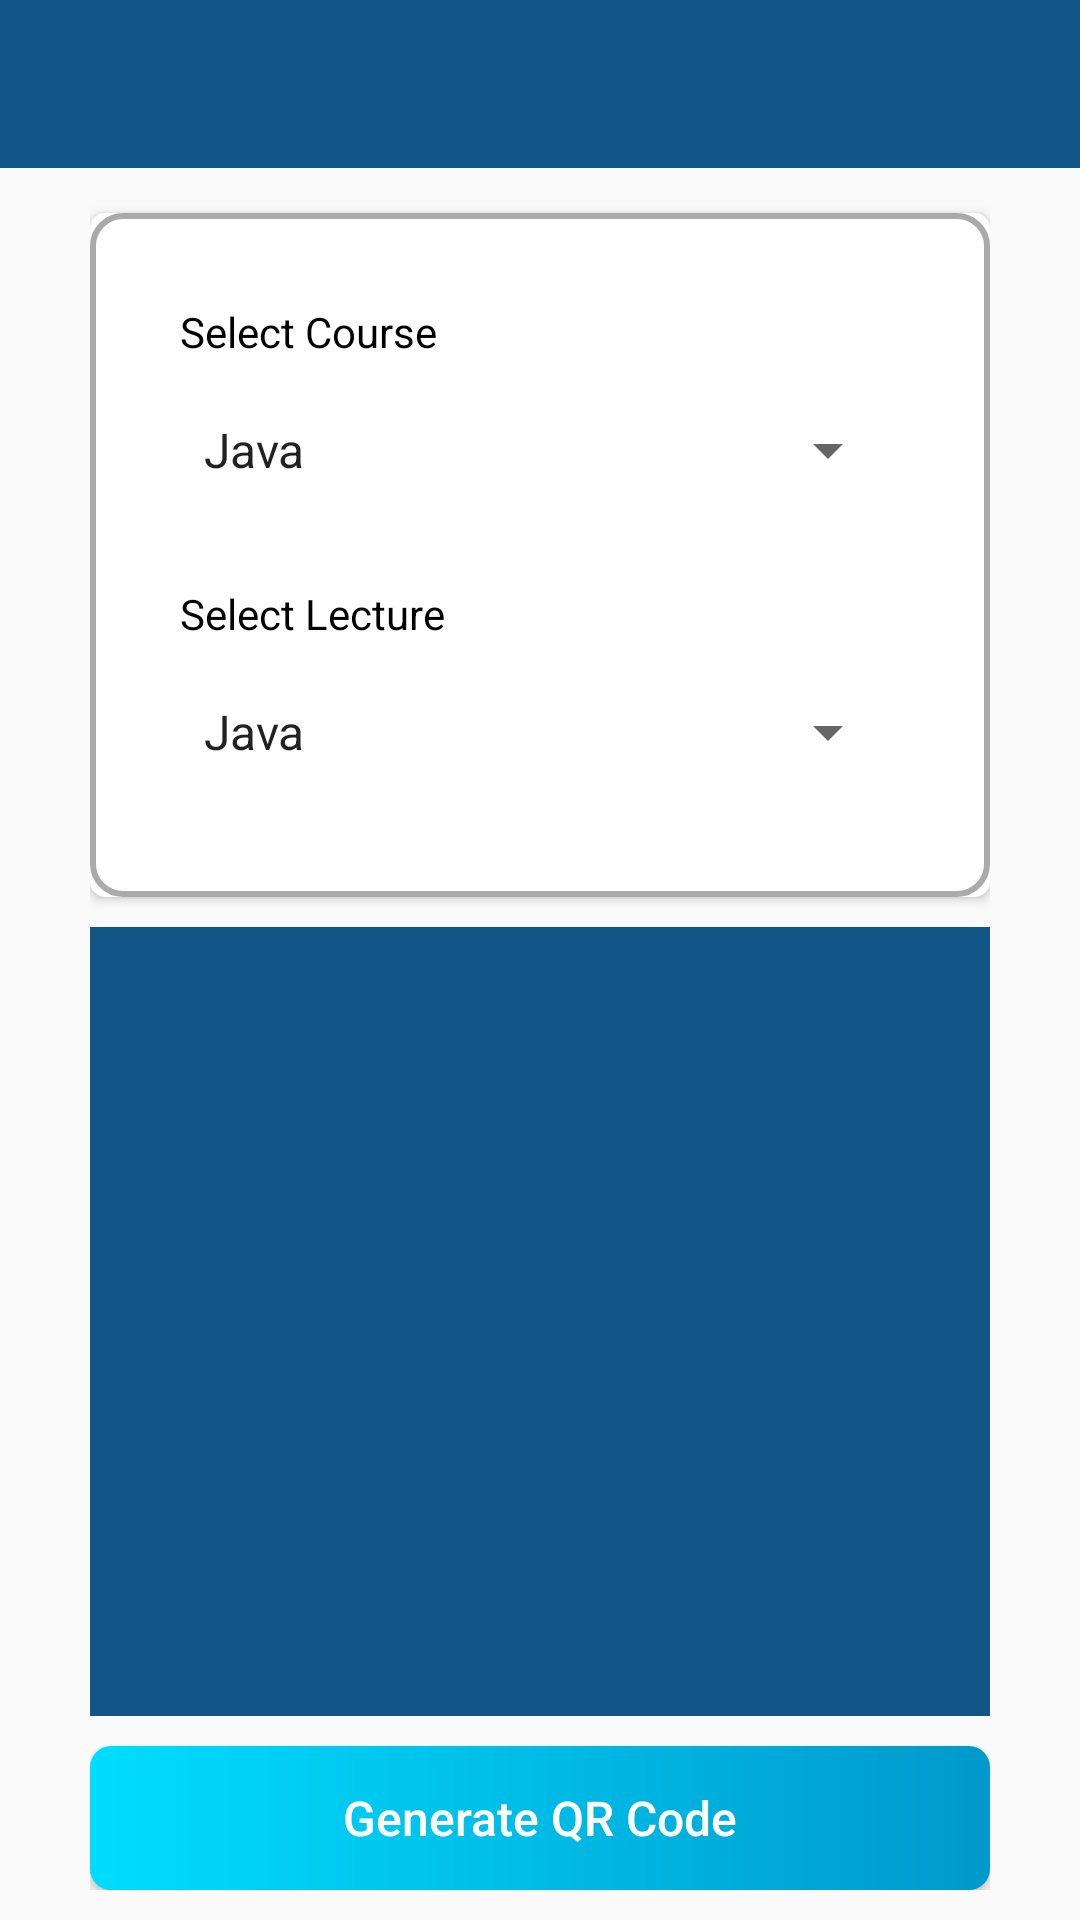

Reconstruct the res/layout file that produces this screen, plus the resources it refers to.
<!-- AndroidManifest.xml: application theme MyMaterialTheme -->
<!-- res/layout/activity_generate_qr.xml -->
<?xml version="1.0" encoding="utf-8"?>
<androidx.constraintlayout.widget.ConstraintLayout xmlns:android="http://schemas.android.com/apk/res/android"
    xmlns:app="http://schemas.android.com/apk/res-auto"
    xmlns:tools="http://schemas.android.com/tools"
    android:layout_width="match_parent"
    android:layout_height="match_parent"
    tools:context=".activity.GenerateQRActivity">

    <com.google.android.material.appbar.AppBarLayout
        android:id="@+id/appbar"
        android:layout_width="match_parent"
        android:layout_height="wrap_content"
        android:theme="@style/ThemeOverlay.AppCompat.Dark.ActionBar"
        app:layout_constraintTop_toTopOf="parent">

        <androidx.appcompat.widget.Toolbar
            android:id="@+id/toolbar"
            android:layout_width="match_parent"
            android:layout_height="?attr/actionBarSize"
            android:background="?attr/colorPrimary"
            app:layout_scrollFlags="scroll|enterAlways"
            app:popupTheme="@style/ThemeOverlay.AppCompat.Light" />

    </com.google.android.material.appbar.AppBarLayout>

    <androidx.constraintlayout.widget.ConstraintLayout
        android:layout_width="match_parent"
        android:layout_height="0dp"
        android:paddingStart="30dp"
        android:paddingTop="5dp"
        android:paddingEnd="30dp"
        android:paddingBottom="10dp"
        app:layout_constraintBottom_toBottomOf="parent"
        app:layout_constraintTop_toBottomOf="@id/appbar">

        <androidx.cardview.widget.CardView
            android:id="@+id/card_attendance"
            android:layout_width="match_parent"
            android:layout_height="wrap_content"
            android:layout_marginTop="10dp"
            app:cardCornerRadius="5dp"
            app:elevation="15dp"
            app:layout_constraintTop_toTopOf="parent">

            <androidx.constraintlayout.widget.ConstraintLayout
                android:layout_width="match_parent"
                android:layout_height="wrap_content"
                android:background="@drawable/rounded_gray"
                android:padding="30dp">

                <TextView
                    android:id="@+id/tv_select_course"
                    style="@style/Title_Appereance_theme"
                    android:text="Select Course"
                    android:textSize="14sp"
                    android:textStyle="normal"
                    app:layout_constraintStart_toStartOf="parent"
                    app:layout_constraintTop_toTopOf="parent" />

                <androidx.appcompat.widget.AppCompatSpinner
                    android:id="@+id/sp_course"
                    android:layout_width="match_parent"
                    android:layout_height="wrap_content"
                    android:layout_marginTop="5dp"
                    android:entries="@array/course_arrays"
                    android:minHeight="50dp"
                    android:prompt="@string/course_prompt"
                    android:tooltipText="select"
                    app:layout_constraintTop_toBottomOf="@id/tv_select_course">

                </androidx.appcompat.widget.AppCompatSpinner>

                <TextView
                    android:id="@+id/tv_select_lecture"
                    style="@style/Title_Appereance_theme"
                    android:layout_marginTop="20dp"
                    android:text="Select Lecture"
                    android:textSize="14sp"
                    android:textStyle="normal"
                    app:layout_constraintStart_toStartOf="parent"
                    app:layout_constraintTop_toBottomOf="@id/sp_course" />

                <androidx.appcompat.widget.AppCompatSpinner
                    android:id="@+id/sp_lecture"
                    android:layout_width="match_parent"
                    android:layout_height="wrap_content"
                    android:layout_marginTop="5dp"
                    android:entries="@array/course_arrays"
                    android:minHeight="50dp"
                    android:prompt="@string/course_prompt"
                    app:layout_constraintTop_toBottomOf="@id/tv_select_lecture">

                </androidx.appcompat.widget.AppCompatSpinner>

            </androidx.constraintlayout.widget.ConstraintLayout>
        </androidx.cardview.widget.CardView>

        <FrameLayout
            android:layout_width="match_parent"
            android:layout_height="0dp"
            android:layout_above="@+id/generateQrCodeButton"
            android:layout_below="@+id/card_attendance"
            android:layout_marginTop="10dp"
            android:layout_marginBottom="10dp"
            android:background="@color/colorPrimaryDark"
            app:layout_constraintBottom_toTopOf="@id/generateQrCodeButton"
            app:layout_constraintTop_toBottomOf="@id/card_attendance">

            <ImageView
                android:id="@+id/qrCodeImageView"
                android:layout_width="wrap_content"
                android:layout_height="wrap_content"
                android:layout_gravity="center"
                android:layout_marginStart="25dp"
                android:layout_marginEnd="25dp"
                android:contentDescription="@null" />
        </FrameLayout>

        <Button
            android:id="@+id/generateQrCodeButton"
            style="@style/Button_Appereance_theme"
            android:layout_alignParentBottom="true"
            android:layout_marginTop="10dp"
            android:background="@drawable/rounded_bt"
            android:text="Generate QR Code"
            app:layout_constraintBottom_toBottomOf="parent"
            app:layout_constraintEnd_toEndOf="parent"
            app:layout_constraintStart_toStartOf="parent" />
    </androidx.constraintlayout.widget.ConstraintLayout>
</androidx.constraintlayout.widget.ConstraintLayout>
<!-- resources referenced by this layout -->
<resources>
  <string-array name="course_arrays">
          <item>Java</item>
          <item>Artificial Intelligence</item>
          <item>Math</item>
          <item>Science</item>
          <item>Arabic</item>
          <item>Physics</item>
          <item>Material</item>
          <item>Analysis</item>
      </string-array>
  <color name="colorPrimaryDark">#125688</color>
  <!-- drawable rounded_bt (drawable) -->
  <?xml version="1.0" encoding="utf-8"?>
  <shape xmlns:android="http://schemas.android.com/apk/res/android"
      android:shape="rectangle">
  
      <corners android:radius="7dp" />
      <gradient
          android:endColor="@android:color/holo_blue_dark"
          android:startColor="@android:color/holo_blue_bright" />
  
      <padding
          android:bottom="5dp"
          android:left="10dp"
          android:right="10dp"
          android:top="5dp" />
  </shape>
  <!-- drawable rounded_gray (drawable) -->
  <?xml version="1.0" encoding="utf-8"?>
  <shape xmlns:android="http://schemas.android.com/apk/res/android"
      android:shape="rectangle">
  
      <corners android:radius="10dp" />
  
      <stroke
          android:width="2dp"
          android:color="@android:color/darker_gray" />
  
      <padding
          android:bottom="5dp"
          android:left="5dp"
          android:right="5dp"
          android:top="5dp" />
  </shape>
  <string name="course_prompt">Select Course</string>
  <style name="Button_Appereance_theme">
          <item name="android:layout_width">match_parent</item>
          <item name="android:layout_height">wrap_content</item>
          <item name="android:textColor">@android:color/white</item>
          <item name="android:background">@drawable/rounded_bt</item>
          <item name="android:textSize">16sp</item>
          <item name="android:textStyle">normal</item>
          <item name="android:textAllCaps">false</item>
  
      </style>
  <style name="Title_Appereance_theme">
          <item name="android:layout_width">wrap_content</item>
          <item name="android:layout_height">wrap_content</item>
          <item name="android:textColor">@android:color/black</item>
          <item name="android:textSize">20sp</item>
          <item name="android:textStyle">bold</item>
      </style>
  <style name="MyMaterialTheme" parent="MyMaterialTheme.Base">
          <item name="android:windowContentTransitions">true</item>
          <item name="android:windowAllowEnterTransitionOverlap">true</item>
          <item name="android:windowAllowReturnTransitionOverlap">true</item>
          <item name="android:windowSharedElementEnterTransition">@android:transition/move</item>
          <item name="android:windowSharedElementExitTransition">@android:transition/move</item>
      </style>
  <style name="MyMaterialTheme.Base" parent="Theme.AppCompat.Light.DarkActionBar">
          <item name="windowNoTitle">true</item>
          <item name="windowActionBar">false</item>
          <item name="colorPrimary">@color/colorPrimary</item>
          <item name="colorPrimaryDark">@color/colorPrimaryDark</item>
          <item name="colorAccent">@color/colorAccent</item>
      </style>
  <color name="colorPrimary" tools:ignore="MissingDefaultResource">#125688</color>
  <color name="colorAccent">#c8e8ff</color>
</resources>
